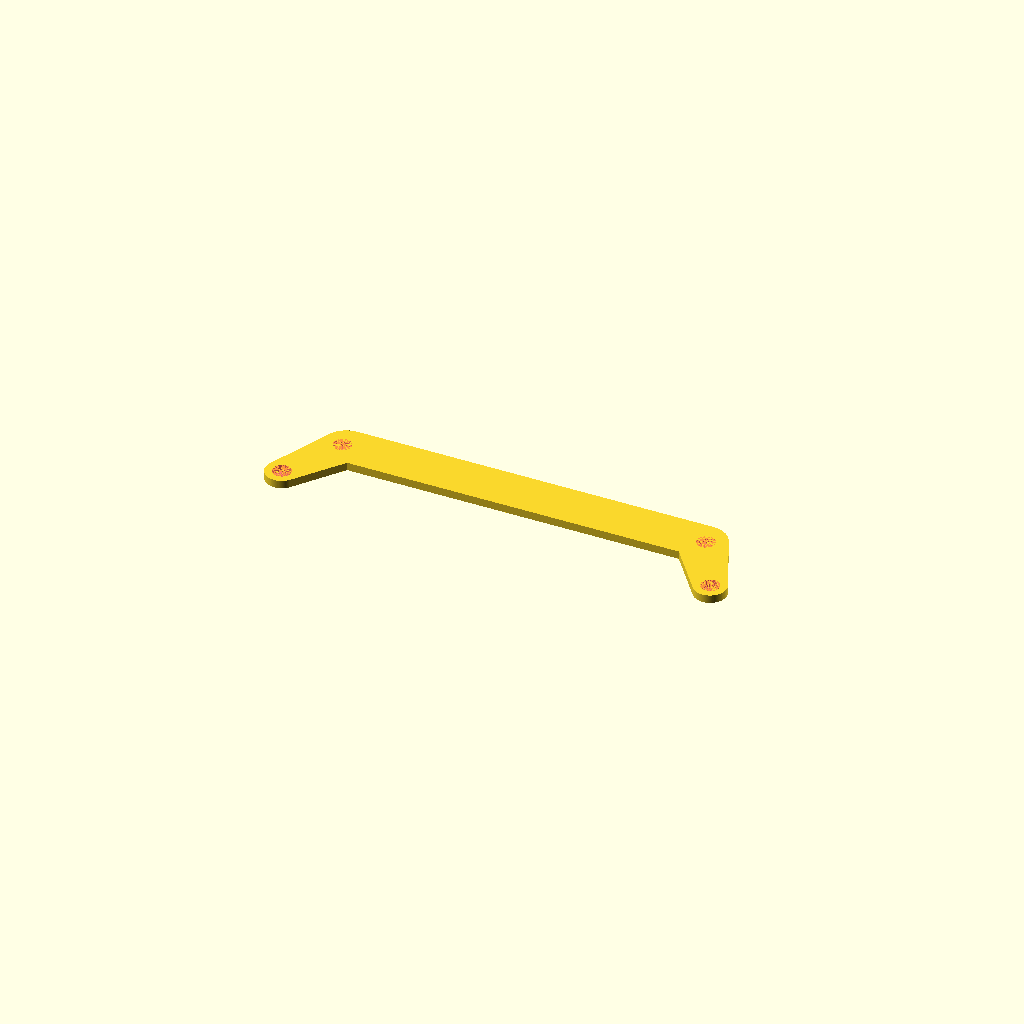
Cell 1 — every parameter at its default value.
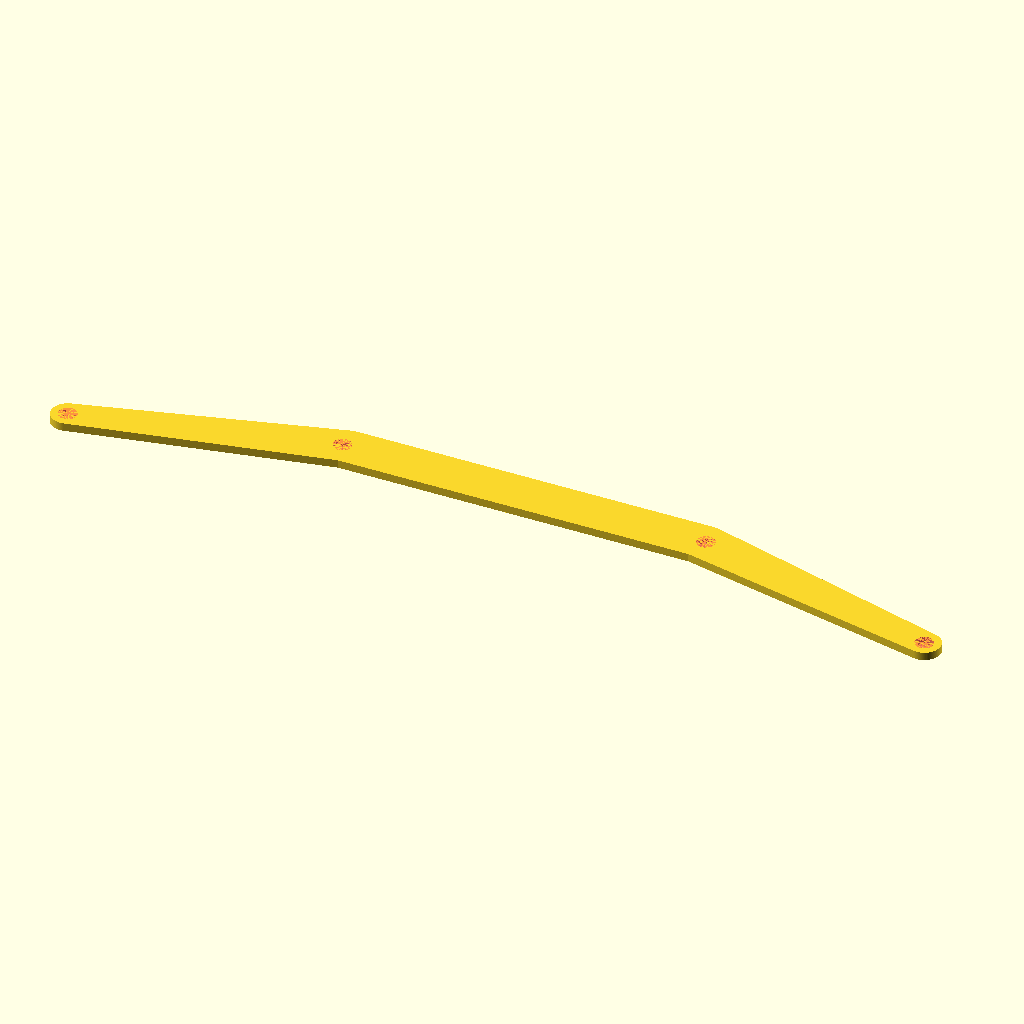
Cell 2: the same model with FAN1_HOLE_SPACING = 212.
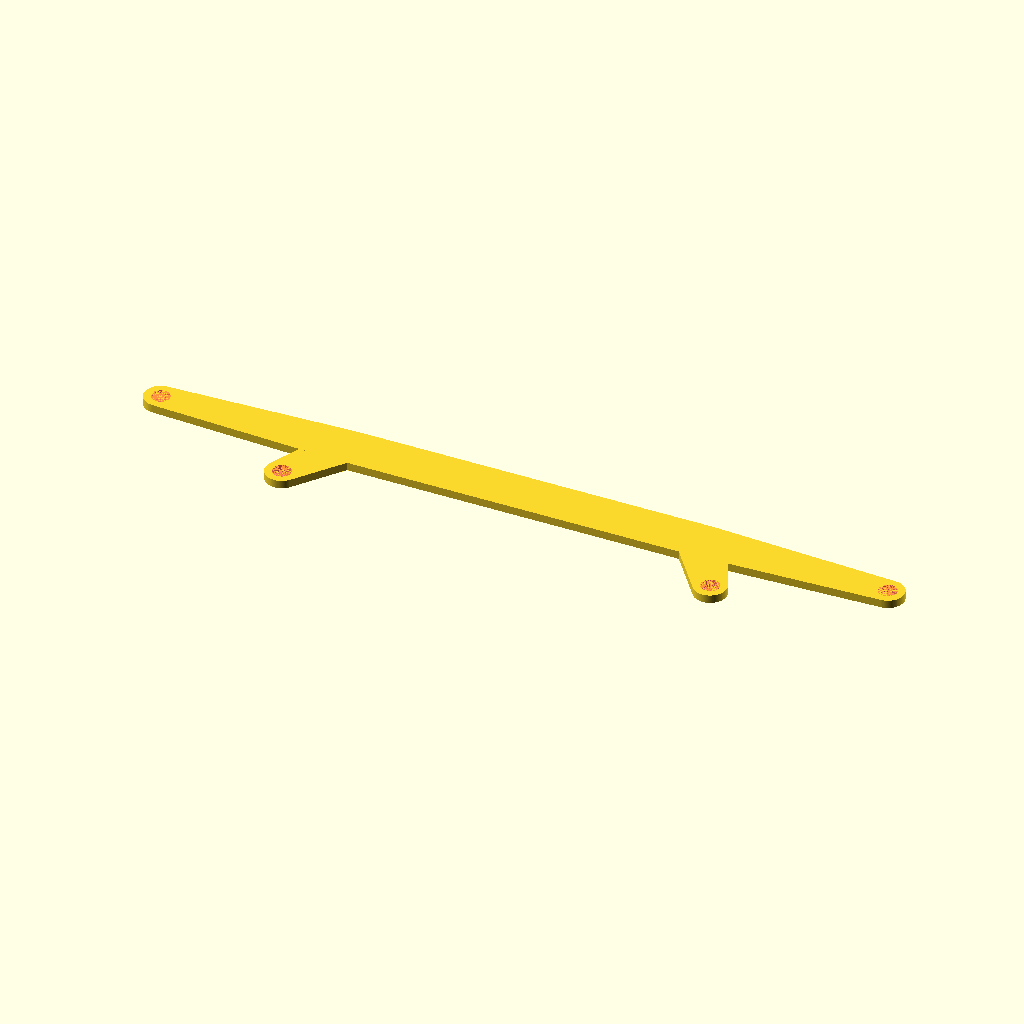
Cell 3 — FAN2_HOLE_SPACING set to 180, the other parameters unchanged.
One fixed orthographic camera (rotation 55°, 0°, 25°; colour scheme Cornfield) for every cell.
The OpenSCAD source (generic-parts/fan-coupler.scad):
FAN1_HOLE_DIA = 4.5;
FAN1_HOLE_SPACING = 106;
FAN1_MOUNT_WIDTH = 8;

FAN2_HOLE_DIA = FAN1_HOLE_DIA;
FAN2_HOLE_SPACING = 90; // 106;
FAN2_MOUNT_WIDTH = 8;

FAN_SPACING = 15; // 39.5; // 50;
FAN_SPACING_SPLIT = 1.0; // 0.5;

THICKNESS = 2;
BAR_WIDTH = 12;
BAR_LENGTH = 100;

$fn = 100;

difference() {
  union() {
    hull() {
      translate([-(BAR_LENGTH-BAR_WIDTH)/2, 0, 0])
      cylinder(d = BAR_WIDTH, h = THICKNESS);
      translate([(BAR_LENGTH-BAR_WIDTH)/2, 0, 0])
      cylinder(d = BAR_WIDTH, h = THICKNESS);
    }

    for(i = [-1, 1]) {
      hull() {
        translate([i * FAN1_HOLE_SPACING/2, -FAN_SPACING * FAN_SPACING_SPLIT, 0])
        cylinder(d = FAN1_MOUNT_WIDTH, h = THICKNESS);
        translate([i * (BAR_LENGTH-BAR_WIDTH)/2, 0, 0])
        cylinder(d = BAR_WIDTH, h = THICKNESS);
      }
      hull() {
        translate([i * FAN2_HOLE_SPACING/2, FAN_SPACING * (1 - FAN_SPACING_SPLIT), 0])
        cylinder(d = FAN2_MOUNT_WIDTH, h = THICKNESS);
        translate([i * (BAR_LENGTH-BAR_WIDTH)/2, 0, 0])
        cylinder(d = BAR_WIDTH, h = THICKNESS);
      }
    }
  }

  #for(i = [-1, 1]) {
    translate([i * FAN1_HOLE_SPACING/2, -FAN_SPACING * FAN_SPACING_SPLIT, 0])
    cylinder(d = FAN1_HOLE_DIA, h = THICKNESS);
    translate([i * FAN2_HOLE_SPACING/2, FAN_SPACING * (1 - FAN_SPACING_SPLIT), 0])
    cylinder(d = FAN2_HOLE_DIA, h = THICKNESS);
  }
}
Parameter table extracted from the source (name, type, default, range or options):
FAN1_HOLE_DIA: number, default 4.5
FAN1_HOLE_SPACING: number, default 106
FAN1_MOUNT_WIDTH: number, default 8
FAN2_HOLE_SPACING: number, default 90
FAN2_MOUNT_WIDTH: number, default 8
FAN_SPACING: number, default 15
FAN_SPACING_SPLIT: number, default 1
THICKNESS: number, default 2
BAR_WIDTH: number, default 12
BAR_LENGTH: number, default 100
